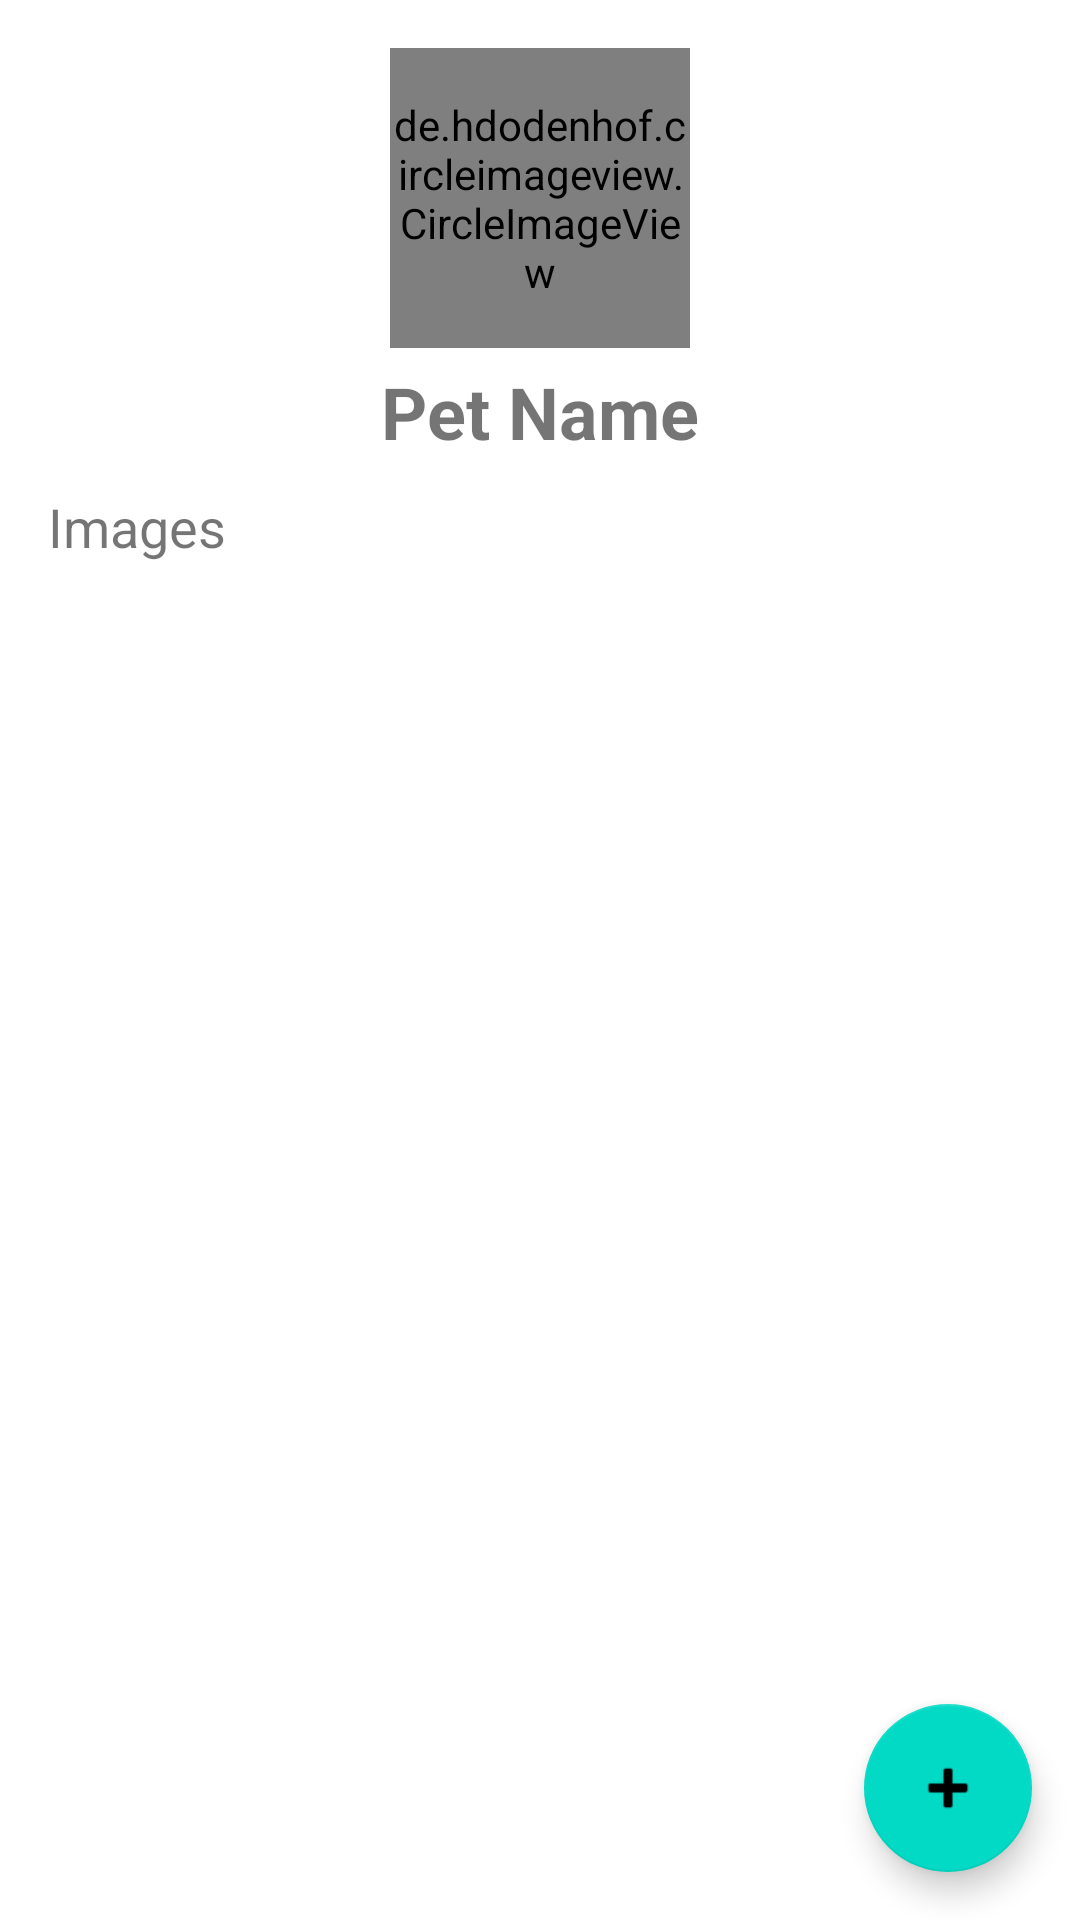

Produce the Android XML layout that renders to this screen, including the resource entries it uses.
<!-- AndroidManifest.xml: application theme Theme.Tinderfordogs -->
<!-- res/layout/activity_pet_profile.xml -->
<?xml version="1.0" encoding="utf-8"?>
<androidx.coordinatorlayout.widget.CoordinatorLayout xmlns:android="http://schemas.android.com/apk/res/android"
    xmlns:app="http://schemas.android.com/apk/res-auto"
    xmlns:tools="http://schemas.android.com/tools"
    android:layout_width="match_parent"
    android:layout_height="match_parent"
    tools:context=".PetProfileActivity">

    <LinearLayout
        android:layout_width="match_parent"
        android:layout_height="wrap_content"
        android:orientation="vertical"
        android:padding="16dp">

        <LinearLayout
            android:layout_width="match_parent"
            android:layout_height="wrap_content"
            android:orientation="vertical"
            android:gravity="center_horizontal">

            <de.hdodenhof.circleimageview.CircleImageView
                android:id="@+id/petProfileImage"
                android:layout_width="100dp"
                android:layout_height="100dp"
                android:src="@android:drawable/ic_menu_gallery" />

            <TextView
                android:id="@+id/petName"
                android:layout_width="wrap_content"
                android:layout_height="wrap_content"
                android:text="Pet Name"
                android:textSize="24sp"
                android:layout_marginTop="5dp"
                android:layout_marginBottom="10dp"
                android:textStyle="bold"/>
        </LinearLayout>

        <TextView
            android:layout_width="wrap_content"
            android:layout_height="wrap_content"
            android:text="Images"
            android:textSize="18sp"
            android:layout_marginBottom="8dp" />

        <GridView
            android:id="@+id/imagesGrid"
            android:layout_width="match_parent"
            android:layout_height="0dp"
            android:layout_weight="1"
            android:numColumns="3"
            android:verticalSpacing="8dp"
            android:horizontalSpacing="8dp"
            android:stretchMode="columnWidth"
            android:layout_marginBottom="80dp"/>
    </LinearLayout>

    <com.google.android.material.floatingactionbutton.FloatingActionButton
        android:id="@+id/addImageButton"
        android:layout_width="wrap_content"
        android:layout_height="wrap_content"
        android:layout_gravity="bottom|end"
        android:layout_margin="16dp"
        app:srcCompat="@android:drawable/ic_input_add" />
</androidx.coordinatorlayout.widget.CoordinatorLayout>
<!-- resources referenced by this layout -->
<resources>
  <style name="Theme.Tinderfordogs" parent="Theme.MaterialComponents.DayNight.DarkActionBar">
          
          <item name="colorPrimary">@color/purple_500</item>
          <item name="colorPrimaryVariant">@color/purple_700</item>
          <item name="colorOnPrimary">@color/black</item>
          
          <item name="colorSecondary">@color/teal_200</item>
          <item name="colorSecondaryVariant">@color/teal_700</item>
          <item name="colorOnSecondary">@color/black</item>
          
          <item name="android:statusBarColor">?attr/colorPrimaryVariant</item>
          
      </style>
  <!-- not gathered from this repository: default colours our renderer supplied (Android Studio template values) -->
  <color name="purple_500">#FF6200EE</color>
  <color name="purple_700">#FF3700B3</color>
  <color name="teal_200">#FF03DAC5</color>
  <color name="teal_700">#FF018786</color>
  <color name="black">#FF000000</color>
</resources>
